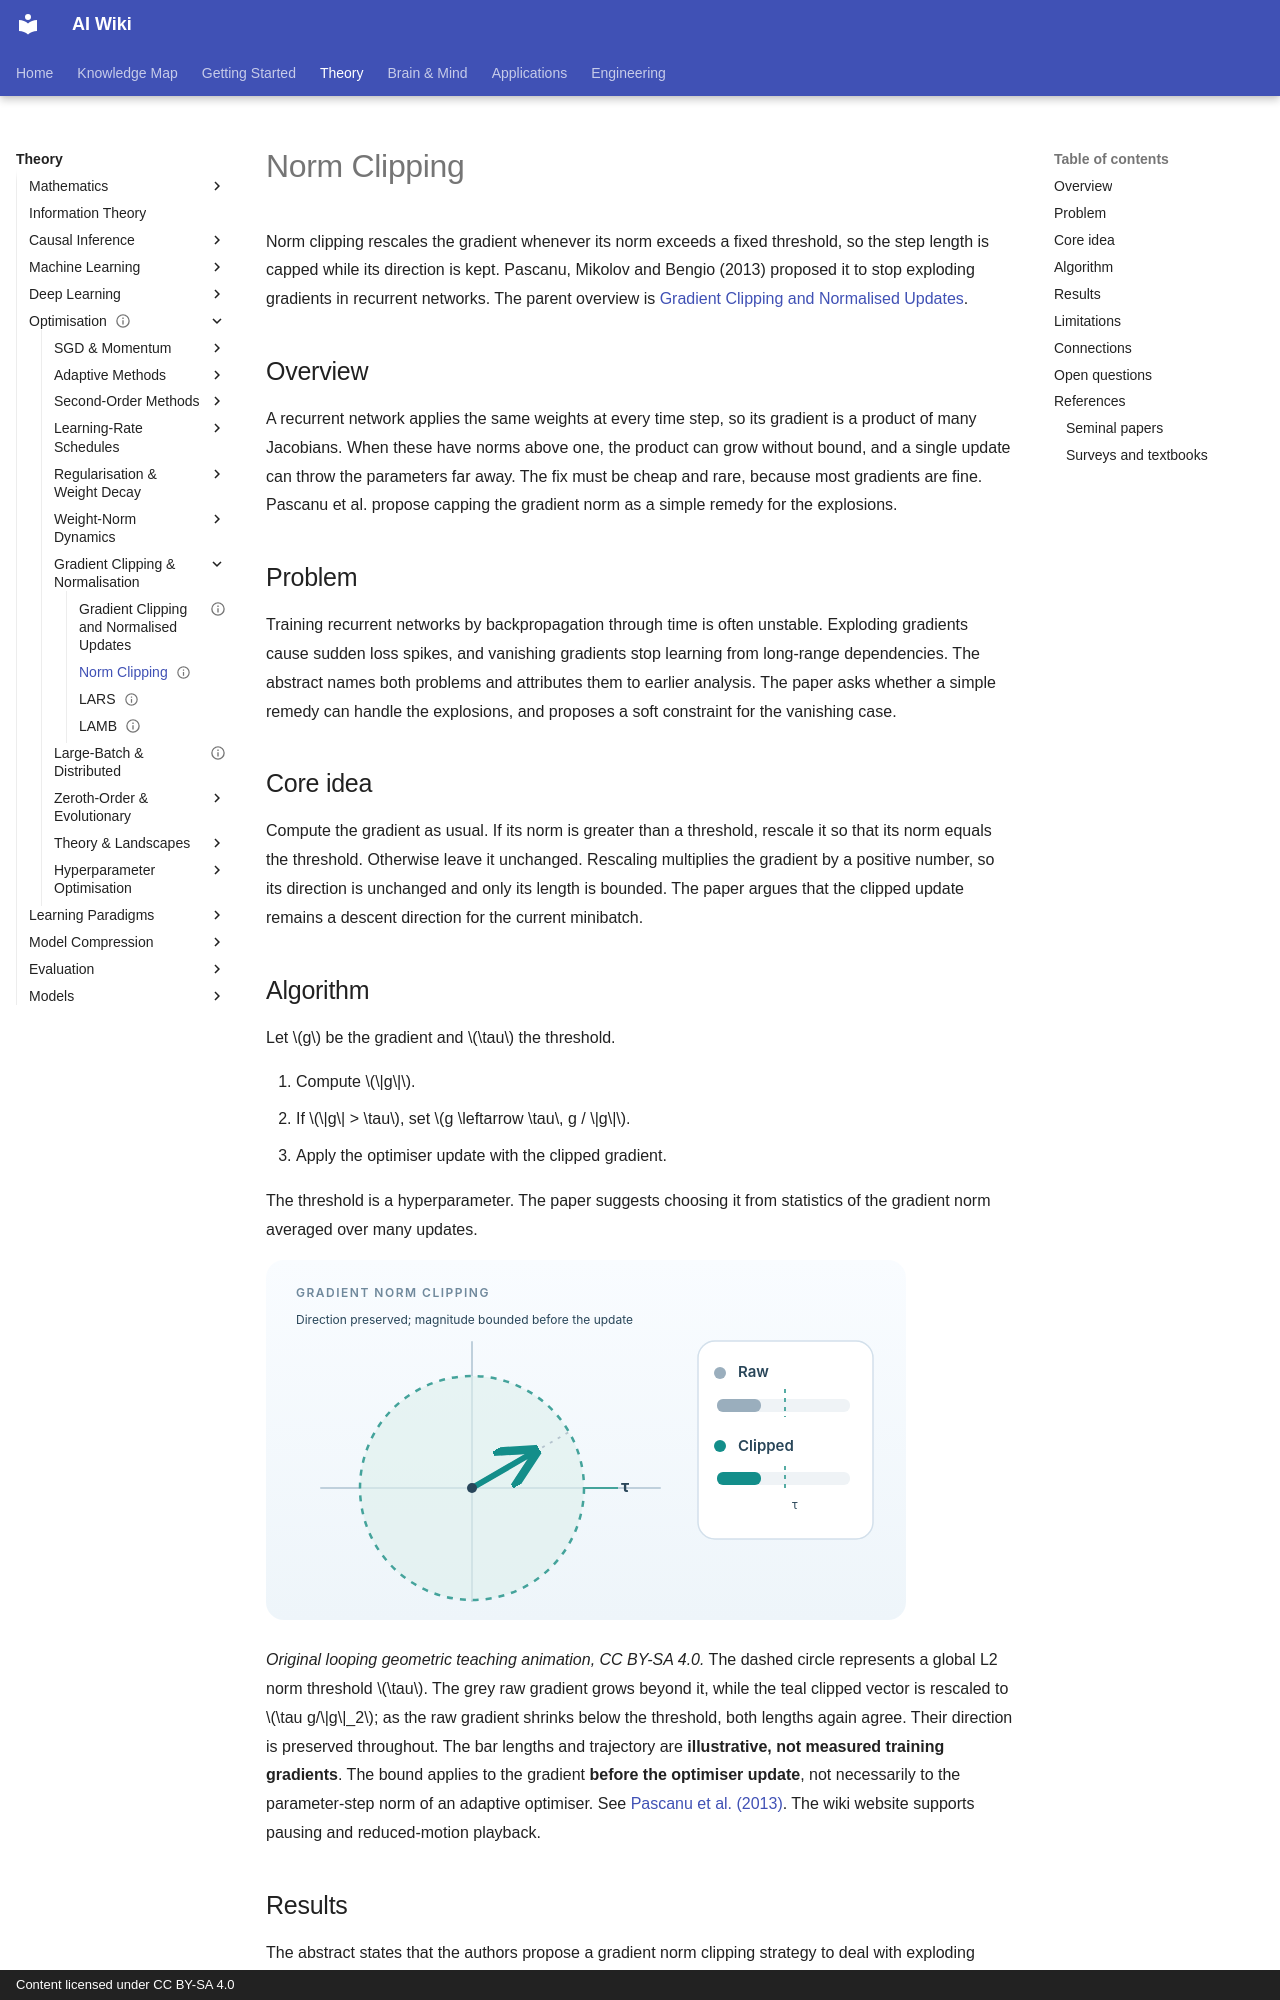

repository: zi-yue-1129/ai-wiki · page: theory/optimization/norm-clipping/index.html · generator: mkdocs · copyright: Content licensed under CC BY-SA 4.0

---
status: complete
last_reviewed: 2026-10-28
related:
  - theory/models/rnn
tags:
  - optimization
  - stability
  - recurrent networks
aliases:
  - Gradient norm clipping
  - 梯度範數裁剪
  - 梯度範數截斷
---

# Norm Clipping

Norm clipping rescales the gradient whenever its norm exceeds a fixed threshold, so the step length is capped while its direction is kept. Pascanu, Mikolov and Bengio (2013) proposed it to stop exploding gradients in recurrent networks. The parent overview is [Gradient Clipping and Normalised Updates](gradient-clipping-and-normalisation.md).

## Overview

A recurrent network applies the same weights at every time step, so its gradient is a product of many Jacobians. When these have norms above one, the product can grow without bound, and a single update can throw the parameters far away. The fix must be cheap and rare, because most gradients are fine. Pascanu et al. propose capping the gradient norm as a simple remedy for the explosions.

## Problem

Training recurrent networks by backpropagation through time is often unstable. Exploding gradients cause sudden loss spikes, and vanishing gradients stop learning from long-range dependencies. The abstract names both problems and attributes them to earlier analysis. The paper asks whether a simple remedy can handle the explosions, and proposes a soft constraint for the vanishing case.

## Core idea

Compute the gradient as usual. If its norm is greater than a threshold, rescale it so that its norm equals the threshold. Otherwise leave it unchanged. Rescaling multiplies the gradient by a positive number, so its direction is unchanged and only its length is bounded. The paper argues that the clipped update remains a descent direction for the current minibatch.

## Algorithm

Let \(g\) be the gradient and \(\tau\) the threshold.

1. Compute \(\|g\|\).
2. If \(\|g\| > \tau\), set \(g \leftarrow \tau\, g / \|g\|\).
3. Apply the optimiser update with the clipped gradient.

The threshold is a hyperparameter. The paper suggests choosing it from statistics of the gradient norm averaged over many updates.

![Animated gradient norm clipping: a raw gradient grows past a circular threshold while the clipped gradient stops at the threshold without changing its direction.](../../assets/concept-animations/gradient-norm-clipping-motion.svg)

*Original looping geometric teaching animation, CC BY-SA 4.0.* The dashed circle represents a global L2 norm threshold \(\tau\). The grey raw gradient grows beyond it, while the teal clipped vector is rescaled to \(\tau g/\|g\|_2\); as the raw gradient shrinks below the threshold, both lengths again agree. Their direction is preserved throughout. The bar lengths and trajectory are **illustrative, not measured training gradients**. The bound applies to the gradient **before the optimiser update**, not necessarily to the parameter-step norm of an adaptive optimiser. See [Pascanu et al. (2013)](https://arxiv.org/abs/1211.5063). The wiki website supports pausing and reduced-motion playback.
